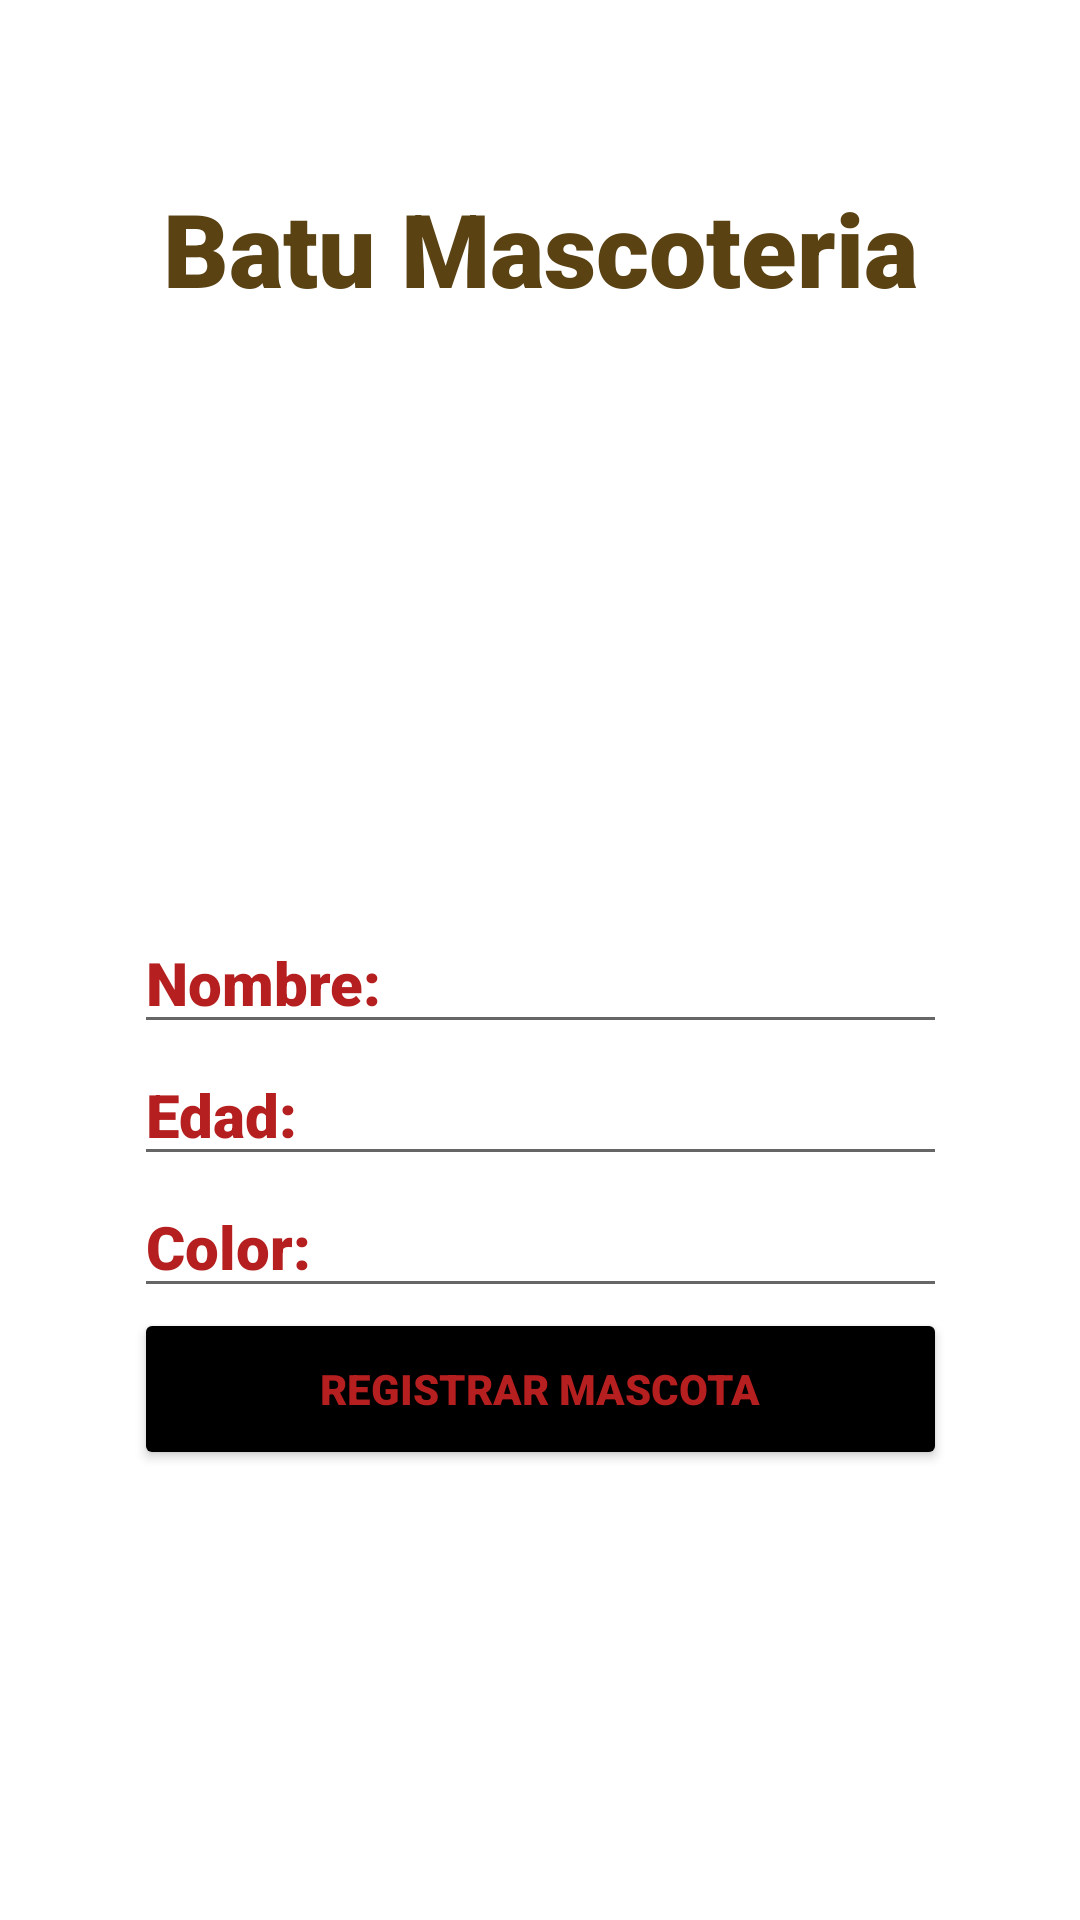

Produce the Android XML layout that renders to this screen, including the resource entries it uses.
<!-- AndroidManifest.xml: application theme Theme.Mascotitas -->
<!-- res/layout/activity_crearmain.xml -->
<?xml version="1.0" encoding="utf-8"?>
<androidx.constraintlayout.widget.ConstraintLayout xmlns:android="http://schemas.android.com/apk/res/android"
    xmlns:app="http://schemas.android.com/apk/res-auto"
    xmlns:tools="http://schemas.android.com/tools"
    android:layout_width="match_parent"
    android:layout_height="match_parent"
    tools:context=".Crearmain">



    <LinearLayout
        android:id="@+id/linearLayout"
        android:layout_width="271dp"
        android:layout_height="201dp"
        android:layout_marginStart="69dp"
        android:layout_marginEnd="69dp"
        android:layout_marginBottom="135dp"
        android:orientation="vertical"
        app:layout_constraintBottom_toBottomOf="parent"
        app:layout_constraintEnd_toEndOf="parent"
        app:layout_constraintStart_toStartOf="parent"
        app:layout_constraintTop_toBottomOf="@+id/imageView">

        <EditText
            android:id="@+id/addnombre"
            android:layout_width="match_parent"
            android:layout_height="wrap_content"
            android:ems="10"
            android:fontFamily="sans-serif-black"
            android:hint="Nombre:"
            android:inputType="textPersonName"
            android:textColor="#000000"
            android:textColorHighlight="#000000"
            android:textColorHint="#B51F1F"
            android:textSize="20sp" />

        <EditText
            android:id="@+id/addedad"
            android:layout_width="match_parent"
            android:layout_height="wrap_content"
            android:ems="10"
            android:fontFamily="sans-serif-black"
            android:hint="Edad:"
            android:inputType="textPersonName"
            android:textColor="#000000"
            android:textColorHighlight="#000000"
            android:textColorHint="#B51F1F"
            android:textSize="20sp" />

        <EditText
            android:id="@+id/addcolor"
            android:layout_width="match_parent"
            android:layout_height="wrap_content"
            android:ems="10"
            android:fontFamily="sans-serif-black"
            android:hint="Color:"
            android:inputType="textPersonName"
            android:textColor="#000000"
            android:textColorHighlight="#000000"
            android:textColorHint="#B51F1F"
            android:textSize="20sp" />

        <Button
            android:id="@+id/btn_Resgistrar"
            android:layout_width="match_parent"
            android:layout_height="54dp"
            android:layout_marginBottom="92dp"
            android:backgroundTint="#000000"
            android:fontFamily="sans-serif-black"
            android:onClick="Agregar"
            android:text="Registrar Mascota"
            android:textColor="#B51F1F" />
    </LinearLayout>



    <TextView
        android:id="@+id/textView2"
        android:layout_width="wrap_content"
        android:layout_height="wrap_content"
        android:layout_marginTop="60dp"
        android:layout_marginBottom="157dp"
        android:fontFamily="sans-serif-black"
        android:text="Batu Mascoteria"
        android:textColor="#5A4213"
        android:textSize="34sp"
        app:layout_constraintEnd_toEndOf="parent"
        app:layout_constraintStart_toStartOf="parent"
        app:layout_constraintTop_toTopOf="parent" />


</androidx.constraintlayout.widget.ConstraintLayout>
<!-- resources referenced by this layout -->
<resources>
  <style name="Theme.Mascotitas" parent="Theme.MaterialComponents.DayNight.DarkActionBar">
          
          <item name="colorPrimary">@color/purple_500</item>
          <item name="colorPrimaryVariant">@color/purple_700</item>
          <item name="colorOnPrimary">@color/white</item>
          
          <item name="colorSecondary">@color/teal_200</item>
          <item name="colorSecondaryVariant">@color/teal_700</item>
          <item name="colorOnSecondary">@color/black</item>
          
          <item name="android:statusBarColor">?attr/colorPrimaryVariant</item>
          
      </style>
  <!-- not gathered from this repository: default colours our renderer supplied (Android Studio template values) -->
  <color name="purple_500">#FF6200EE</color>
  <color name="purple_700">#FF3700B3</color>
  <color name="teal_200">#FF03DAC5</color>
  <color name="teal_700">#FF018786</color>
  <color name="black">#FF000000</color>
  <color name="white">#FFFFFFFF</color>
</resources>
